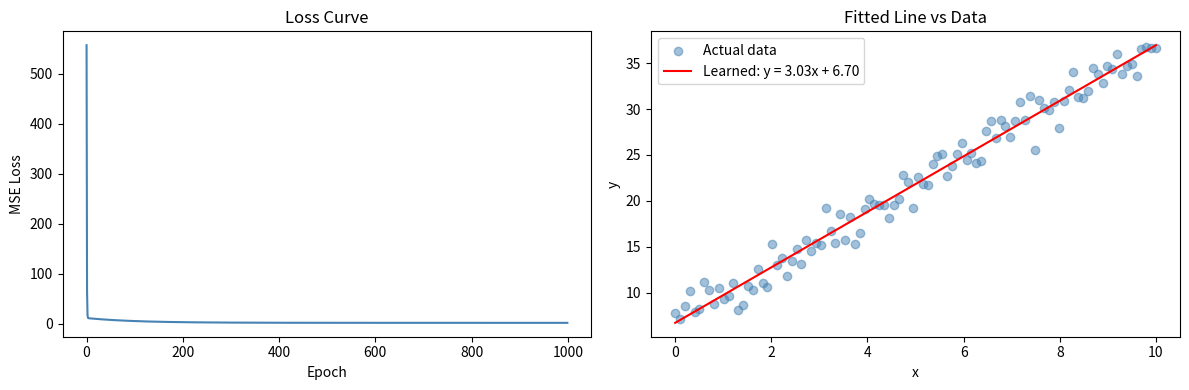

Write Python code to recreate this figure.
import numpy as np

np.random.seed(42)

x = np.linspace(0, 10, 100)
y = 3 * x + 7 + 1.5 * np.random.randn(100)

print(x[:5])
print(y[:5])

w = 0.0
b = 0.0

learning_rate = 0.01

loss_history = []

for epoch in range(1000):
    y_pred = w * x + b

    loss = np.mean((y_pred - y) ** 2)
    loss_history.append(loss)

    dw = np.mean(2 * (y_pred - y) * x)
    db = np.mean(2 * (y_pred - y))

    w = w - learning_rate * dw
    b = b - learning_rate * db

    if epoch % 100 == 0:
        print(f"Epoch {epoch} | Loss: {loss:.4f} | w: {w:.4f} | b: {b:.4f}")

import matplotlib.pyplot as plt

fig, (ax1, ax2) = plt.subplots(1, 2, figsize=(12, 4))

ax1.plot(loss_history, color='steelblue')
ax1.set_title("Loss Curve")
ax1.set_xlabel("Epoch")
ax1.set_ylabel("MSE Loss")

ax2.scatter(x, y, color='steelblue', alpha=0.5, label='Actual data')
ax2.plot(x, w * x + b, color='red', label=f'Learned: y = {w:.2f}x + {b:.2f}')
ax2.set_title("Fitted Line vs Data")
ax2.set_xlabel("x")
ax2.set_ylabel("y")
ax2.legend()

plt.tight_layout()
plt.show()
